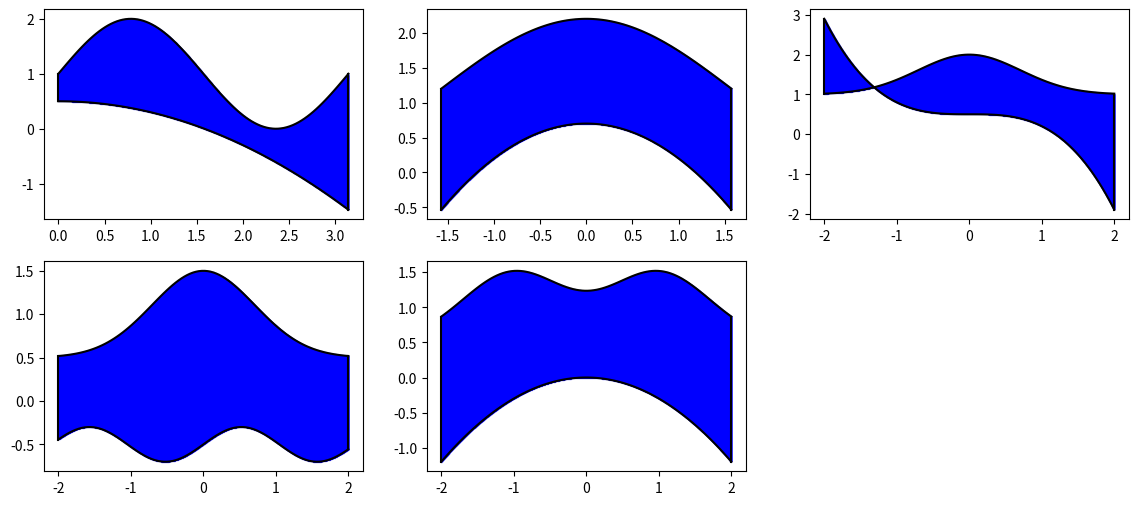

This chart was generated by the following Python code:
import matplotlib.pyplot as plt
import numpy as np

def F(l, r):
    i = l
    sq = 0
    while(i < r):
        #sq += (abs(f1(i) - f2(i)) + abs(f1(i+0.001) - f2(i+0.001)))/2*0.001
        #sq += abs(f1(i) - f2(i))*0.001
        sq += abs(f1((i + 0.001) / 2) - f2((i + 0.001)/2))*0.001
        rect = plt.Rectangle((i, min(f1(i), f2(i))), 0.001, abs(f1(i) - f2(i)), color="blue", alpha=0.5)
        ax.add_patch(rect)
        i += 0.001
    return sq


def f1(x):
 return np.sin(2*x) + 1
def f2(x):
 return -0.2 * x ** 2 + 0.5
x = np.linspace(0, np.pi, 100)
y = f1(x)
b = f2(x)

fig = plt.figure(figsize=(14, 6))
ax = plt.subplot(2, 3, 1)
plt.plot(x, y, color='black')
plt.plot(x, b, color='black')
plt.plot([0, 0], [y[0], b[0]], color='black')
plt.plot([np.pi, np.pi], [y[-1], b[-1]], color='black')
print(F(0, np.pi))


def f1(x):
 return np.cos(x) + 1.2
def f2(x):
 return -0.5 * x ** 2 + 0.7
x = np.linspace(-np.pi/2, np.pi/2, 100)
y = f1(x)
b = f2(x)

ax = plt.subplot(2, 3, 2)
plt.plot(x, y, color='black')
plt.plot(x, b, color='black')
plt.plot([-np.pi/2, -np.pi/2], [y[0], b[0]], color='black')
plt.plot([np.pi/2, np.pi/2], [y[-1], b[-1]], color='black')
print(F(-np.pi/2, np.pi/2))


def f1(x):
 return np.e ** (-1 * x ** 2) + 1
def f2(x):
 return -0.3 * x ** 3 + 0.5
x = np.linspace(-2, 2, 100)
y = f1(x)
b = f2(x)

ax = plt.subplot(2, 3, 3)
plt.plot(x, y, color='black')
plt.plot(x, b, color='black')
plt.plot([-2, -2], [y[0], b[0]], color='black')
plt.plot([2, 2], [y[-1], b[-1]], color='black')
print(F(-2, 2))


def f1(x):
 return np.e ** (-1 * x ** 2) + 0.5
def f2(x):
 return 0.2 * np.sin(3 * x) - 0.5
x = np.linspace(-2, 2, 100)
y = f1(x)
b = f2(x)

ax = plt.subplot(2, 3, 4)
plt.plot(x, y, color='black')
plt.plot(x, b, color='black')
plt.plot([-2, -2], [y[0], b[0]], color='black')
plt.plot([2, 2], [y[-1], b[-1]], color='black')
print(F(-2, 2))


def f1(x):
 return np.e ** (-1 * (x + 1) ** 2) + np.e ** (-1 * (x - 1) ** 2) + 0.5
def f2(x):
 return -1 * 0.3 * x ** 2
x = np.linspace(-2, 2, 100)
y = f1(x)
b = f2(x)

ax = plt.subplot(2, 3, 5)
plt.plot(x, y, color='black')
plt.plot(x, b, color='black')
plt.plot([-2, -2], [y[0], b[0]], color='black')
plt.plot([2, 2], [y[-1], b[-1]], color='black')
print(F(-2, 2))


plt.show()